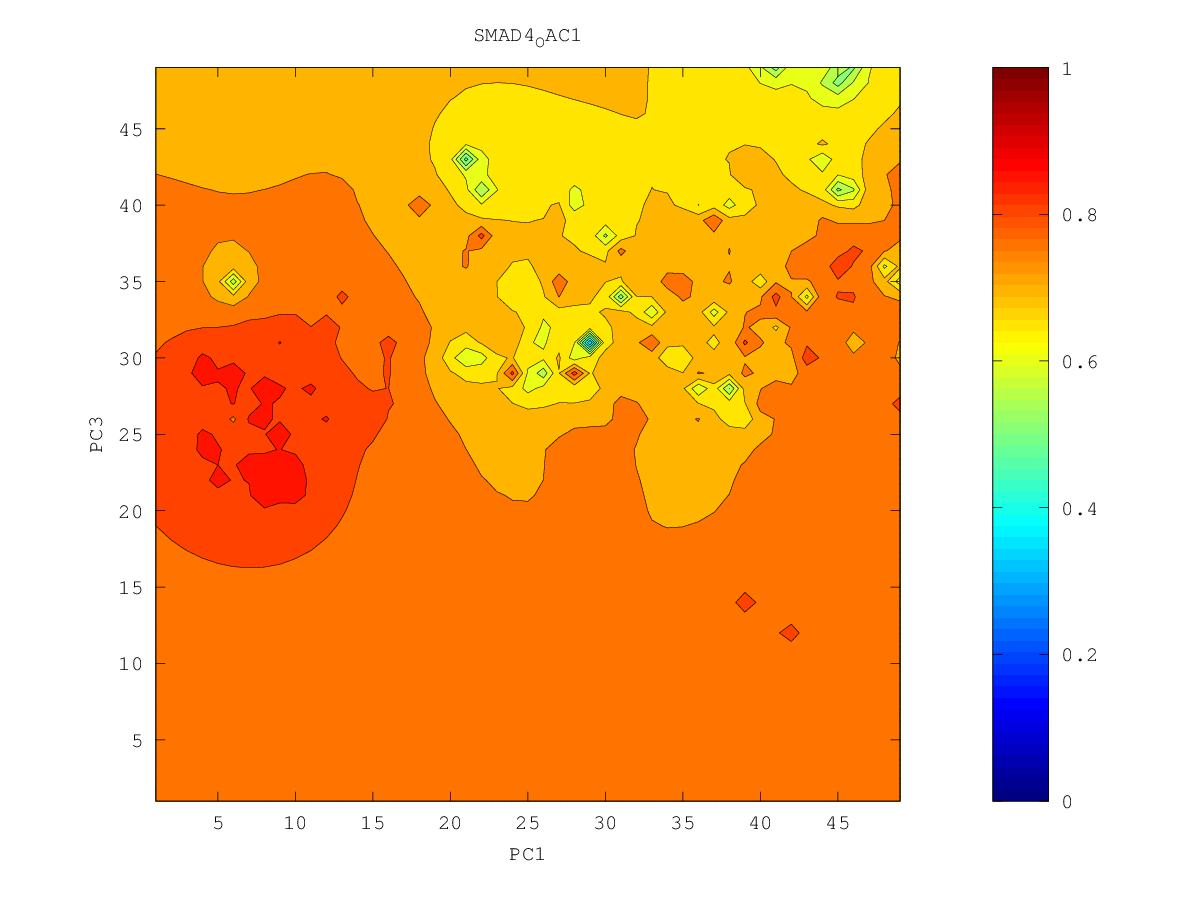

The file beside this chart, header and first rows:
0.694142575995, 0.696909630055, 0.702211245834, 0.708988504745, 0.716688458102, 0.72595414789, 0.740250524586, 0.807298314044, 0.761147443174, 0.76162763121, 0.76709739516, 0.759850147632, 0.746773934345, 0.717502098741, 0.631507974201, 0.747711041505, 0.775647965645, 0.76461252987, 0.754234684861, 0.748726928408, 0.763260557821, 0.782542945963, 0.823533701272, 0.787645537377
0.6793, 0.6828, 0.691, 0.7003, 0.7092, 0.718, 0.7291, 0.7456, 0.7513, 0.7479, 0.7554, 0.7633, 0.757, 0.644, 0.7237, 0.7578, 0.7793, 0.7697, 0.7701, 0.7716, 0.7753, 0.7811, 0.7856, 0.7821
0.6507, 0.658, 0.6751, 0.6897, 0.7003, 0.7077, 0.7134, 0.7225, 0.7347, 0.7275, 0.7503, 0.7749, 0.7989, 0.7758, 0.7683, 0.7765, 0.7784, 0.7701, 0.7699, 0.7835, 0.7948, 0.789, 0.79, 0.7816
0.5469, 0.6104, 0.6536, 0.6786, 0.692, 0.6976, 0.6961, 0.6827, 0.598, 0.6913, 0.747, 0.7862, 0.815, 0.802, 0.7945, 0.8095, 0.7984, 0.7766, 0.7093, 0.775, 0.786, 0.7931, 0.7969, 0.7839
0.5844, 0.5349, 0.6271, 0.6708, 0.6872, 0.6917, 0.681, 0.6579, 0.5422, 0.6995, 0.7468, 0.7912, 0.7872, 0.8325, 0.801, 0.8076, 0.7912, 0.8031, 0.8023, 0.7838, 0.7818, 0.7829, 0.7917, 0.7957
0.6288, 0.5994, 0.6386, 0.6715, 0.6873, 0.7126, 0.6153, 0.6636, 0.6833, 0.7163, 0.7647, 0.7606, 0.7715, 0.7809, 0.7746, 0.7906, 0.7809, 0.7877, 0.7929, 0.7972, 0.783, 0.7771, 0.7806, 0.7817
0.6482, 0.6483, 0.6613, 0.677, 0.6877, 0.6912, 0.6642, 0.6821, 0.7024, 0.7191, 0.7229, 0.7481, 0.7668, 0.7859, 0.7496, 0.6418, 0.7627, 0.7796, 0.7978, 0.8327, 0.7761, 0.7691, 0.7696, 0.7696
0.643, 0.6539, 0.6694, 0.6817, 0.6899, 0.6936, 0.6946, 0.7006, 0.7099, 0.7181, 0.7198, 0.7356, 0.7553, 0.7616, 0.7542, 0.756, 0.7638, 0.7614, 0.7637, 0.741, 0.7401, 0.7611, 0.7649, 0.7636
0.5321, 0.6429, 0.6724, 0.6855, 0.6936, 0.6993, 0.7045, 0.7097, 0.7135, 0.7182, 0.7247, 0.7343, 0.7429, 0.7458, 0.75, 0.8238, 0.7939, 0.6947, 0.7439, 0.7266, 0.7336, 0.7784, 0.7707, 0.7574
0.6158, 0.6547, 0.6781, 0.6896, 0.697, 0.7034, 0.7119, 0.7246, 0.7139, 0.713, 0.7225, 0.7326, 0.7385, 0.7376, 0.6738, 0.7486, 0.762, 0.7477, 0.7585, 0.7472, 0.7476, 0.753, 0.7716, 0.7395
0.669, 0.6762, 0.6862, 0.6938, 0.6996, 0.705, 0.7134, 0.7423, 0.6989, 0.6842, 0.7168, 0.7353, 0.7416, 0.7393, 0.7302, 0.7398, 0.7546, 0.7582, 0.8151, 0.7498, 0.765, 0.726, 0.703, 0.6708
0.6854, 0.6883, 0.6929, 0.6974, 0.7013, 0.7044, 0.7064, 0.703, 0.6785, 0.6372, 0.7219, 0.7518, 0.7563, 0.7532, 0.7599, 0.7328, 0.7176, 0.7318, 0.7194, 0.7233, 0.7196, 0.5542, 0.683, 0.6881
0.6937, 0.6951, 0.6976, 0.7002, 0.7024, 0.7036, 0.7027, 0.6964, 0.6786, 0.6854, 0.7958, 0.7433, 0.7445, 0.7461, 0.749, 0.7448, 0.6326, 0.7126, 0.6977, 0.7147, 0.7488, 0.6859, 0.6971, 0.718
0.6985, 0.6994, 0.7008, 0.7022, 0.7034, 0.7037, 0.7021, 0.696, 0.6721, 0.6546, 0.7375, 0.7345, 0.7378, 0.7429, 0.7483, 0.7475, 0.7268, 0.7189, 0.7146, 0.7175, 0.7594, 0.6129, 0.7063, 0.7582
0.7017, 0.7022, 0.7029, 0.7037, 0.7043, 0.7043, 0.7033, 0.7006, 0.6968, 0.702, 0.7176, 0.7268, 0.7339, 0.7455, 0.767, 0.7628, 0.7373, 0.7215, 0.7114, 0.6831, 0.7062, 0.7137, 0.7248, 0.7444
0.7038, 0.7041, 0.7044, 0.7048, 0.705, 0.705, 0.7046, 0.7041, 0.7047, 0.7084, 0.715, 0.7218, 0.7293, 0.742, 0.7725, 0.7349, 0.7177, 0.7187, 0.7158, 0.6791, 0.7249, 0.7343, 0.7344, 0.7406
0.7053, 0.7053, 0.7054, 0.7054, 0.7053, 0.7052, 0.7049, 0.7049, 0.7056, 0.7077, 0.7113, 0.7164, 0.7229, 0.7294, 0.7319, 0.7061, 0.615, 0.7178, 0.7966, 0.7255, 0.7324, 0.7386, 0.7424, 0.7478
0.7063, 0.7061, 0.7059, 0.7056, 0.7053, 0.7047, 0.7041, 0.7035, 0.7033, 0.7035, 0.7041, 0.7082, 0.7189, 0.7225, 0.7454, 0.7036, 0.6935, 0.7265, 0.7463, 0.728, 0.7298, 0.7398, 0.7577, 0.779
0.7069, 0.7065, 0.7061, 0.7055, 0.7048, 0.7037, 0.7022, 0.7005, 0.6987, 0.6965, 0.6904, 0.679, 0.771, 0.7177, 0.7002, 0.5281, 0.7221, 0.7147, 0.7178, 0.7207, 0.7259, 0.7371, 0.7729, 0.7644
0.7073, 0.7067, 0.7061, 0.7052, 0.704, 0.7023, 0.6996, 0.6956, 0.691, 0.6881, 0.6797, 0.5946, 0.6913, 0.7109, 0.7061, 0.6943, 0.7091, 0.6993, 0.6929, 0.7182, 0.7226, 0.7206, 0.734, 0.7477
0.7075, 0.7068, 0.7059, 0.7048, 0.7032, 0.7008, 0.6968, 0.6889, 0.6727, 0.6707, 0.6849, 0.6877, 0.7009, 0.7181, 0.7478, 0.7104, 0.6997, 0.68, 0.3556, 0.6864, 0.7019, 0.6759, 0.7154, 0.7403
0.7075, 0.7067, 0.7056, 0.7043, 0.7025, 0.6998, 0.6954, 0.6855, 0.6437, 0.631, 0.6962, 0.701, 0.7083, 0.7202, 0.7292, 0.7161, 0.6976, 0.6796, 0.6569, 0.627, 0.829, 0.6686, 0.7074, 0.734
0.7075, 0.7065, 0.7053, 0.7037, 0.7018, 0.6993, 0.6958, 0.6903, 0.6837, 0.7097, 0.7127, 0.7067, 0.7108, 0.7217, 0.7884, 0.7565, 0.6861, 0.6668, 0.6912, 0.7126, 0.7033, 0.6917, 0.7065, 0.7267
0.7074, 0.7062, 0.7047, 0.7029, 0.7008, 0.6984, 0.696, 0.6942, 0.695, 0.7012, 0.7061, 0.7079, 0.7098, 0.7122, 0.712, 0.701, 0.6634, 0.646, 0.6471, 0.6663, 0.5755, 0.672, 0.7007, 0.721
0.7072, 0.7059, 0.7041, 0.7018, 0.6991, 0.6963, 0.6939, 0.6929, 0.6946, 0.6994, 0.7049, 0.7085, 0.7087, 0.7027, 0.6807, 0.6756, 0.6918, 0.6972, 0.6602, 0.6745, 0.6471, 0.6383, 0.698, 0.719
0.7072, 0.7056, 0.7034, 0.7003, 0.6963, 0.6918, 0.6878, 0.6853, 0.6861, 0.6941, 0.705, 0.712, 0.7121, 0.7031, 0.6658, 0.6624, 0.71, 0.7342, 0.7414, 0.7077, 0.8198, 0.6896, 0.7064, 0.7216
0.7072, 0.7055, 0.7028, 0.6986, 0.6923, 0.6835, 0.675, 0.6684, 0.654, 0.678, 0.7071, 0.7247, 0.7238, 0.7159, 0.7057, 0.707, 0.7309, 0.7441, 0.7182, 0.7011, 0.7035, 0.7073, 0.7164, 0.7271
0.7075, 0.7057, 0.7027, 0.6976, 0.6881, 0.6684, 0.6385, 0.6478, 0.5569, 0.6618, 0.7134, 0.8225, 0.7436, 0.7343, 0.7239, 0.7217, 0.7258, 0.7307, 0.7104, 0.6303, 0.6925, 0.7121, 0.7241, 0.7339
0.708, 0.7065, 0.7038, 0.6986, 0.6882, 0.6604, 0.4854, 0.6491, 0.6707, 0.6932, 0.7186, 0.7384, 0.7583, 0.7587, 0.7344, 0.7295, 0.7266, 0.7177, 0.6797, 0.609, 0.6904, 0.7186, 0.7326, 0.7424
0.7088, 0.7079, 0.706, 0.7022, 0.6952, 0.6827, 0.6711, 0.6839, 0.701, 0.7157, 0.727, 0.736, 0.7437, 0.7444, 0.7394, 0.7366, 0.7338, 0.7261, 0.703, 0.6731, 0.7109, 0.7317, 0.7439, 0.7533
0.7098, 0.7098, 0.709, 0.7072, 0.7043, 0.7012, 0.7012, 0.7089, 0.7248, 0.7457, 0.7393, 0.7395, 0.7423, 0.7439, 0.7442, 0.7446, 0.7459, 0.7477, 0.7417, 0.7347, 0.7404, 0.7498, 0.7579, 0.7658
0.7108, 0.7117, 0.7122, 0.7123, 0.7122, 0.7129, 0.7158, 0.723, 0.7389, 0.7804, 0.7478, 0.7441, 0.7456, 0.7478, 0.7501, 0.7532, 0.7591, 0.7822, 0.7801, 0.7648, 0.7654, 0.7701, 0.7744, 0.7778
0.7115, 0.7136, 0.7153, 0.7168, 0.7184, 0.7208, 0.7246, 0.7305, 0.7389, 0.7463, 0.7472, 0.7479, 0.75, 0.753, 0.7565, 0.7611, 0.7684, 0.782, 0.7935, 0.7909, 0.7908, 0.796, 0.799, 0.7896
0.7119, 0.7152, 0.718, 0.7206, 0.7234, 0.7266, 0.7307, 0.7357, 0.7412, 0.7458, 0.749, 0.7516, 0.7548, 0.7587, 0.7632, 0.7684, 0.7753, 0.7878, 0.8186, 0.8079, 0.8076, 0.8057, 0.8086, 0.8018
0.712, 0.7166, 0.7204, 0.7239, 0.7274, 0.7313, 0.7357, 0.7407, 0.7456, 0.7497, 0.7528, 0.7558, 0.7596, 0.7646, 0.7707, 0.7764, 0.7813, 0.7878, 0.7946, 0.7986, 0.8013, 0.8042, 0.8114, 0.8389
0.7122, 0.7179, 0.7225, 0.7267, 0.7308, 0.7353, 0.7403, 0.7462, 0.7522, 0.7562, 0.758, 0.7602, 0.7641, 0.7704, 0.7813, 0.7907, 0.7885, 0.7914, 0.7957, 0.7996, 0.8036, 0.8081, 0.8148, 0.8228
0.7129, 0.7194, 0.7245, 0.7292, 0.7337, 0.7386, 0.7445, 0.7524, 0.7646, 0.77, 0.7644, 0.7641, 0.7673, 0.7737, 0.7889, 0.8154, 0.7949, 0.7989, 0.8017, 0.8049, 0.8099, 0.8155, 0.8205, 0.8239
0.7146, 0.7212, 0.7266, 0.7314, 0.7361, 0.7412, 0.7474, 0.7567, 0.7815, 0.8009, 0.7689, 0.7663, 0.7687, 0.7733, 0.7791, 0.7846, 0.7953, 0.8498, 0.8105, 0.8118, 0.8195, 0.8305, 0.8329, 0.861
0.7172, 0.7234, 0.7286, 0.7333, 0.738, 0.7429, 0.7486, 0.756, 0.766, 0.7704, 0.7669, 0.7665, 0.7686, 0.772, 0.7737, 0.7586, 0.757, 0.8081, 0.8145, 0.8186, 0.8287, 0.8669, 0.8406, 0.8432
0.7203, 0.7258, 0.7306, 0.7351, 0.7395, 0.7441, 0.7489, 0.7541, 0.7592, 0.7624, 0.7638, 0.7653, 0.7676, 0.7709, 0.7746, 0.7793, 0.8011, 0.8313, 0.8247, 0.8257, 0.8337, 0.8473, 0.845, 0.8433
0.7235, 0.7282, 0.7326, 0.7368, 0.7408, 0.7449, 0.749, 0.753, 0.7567, 0.7595, 0.7616, 0.7634, 0.7655, 0.7685, 0.7739, 0.784, 0.8022, 0.8241, 0.8581, 0.832, 0.8396, 0.8604, 0.8519, 0.8505
0.7265, 0.7305, 0.7345, 0.7383, 0.742, 0.7456, 0.7492, 0.7525, 0.7556, 0.758, 0.7598, 0.761, 0.7615, 0.762, 0.7658, 0.7779, 0.7967, 0.8179, 0.8321, 0.8348, 0.8448, 0.8906, 0.8593, 0.8606
0.7291, 0.7327, 0.7362, 0.7397, 0.7431, 0.7463, 0.7495, 0.7525, 0.7551, 0.7572, 0.7585, 0.7585, 0.7559, 0.7482, 0.7379, 0.7583, 0.7891, 0.8201, 0.8507, 0.8383, 0.8475, 0.8498, 0.8385, 0.86
0.7314, 0.7346, 0.7378, 0.741, 0.7441, 0.7471, 0.75, 0.7527, 0.755, 0.7568, 0.7577, 0.7569, 0.7518, 0.7323, 0.5768, 0.7203, 0.7808, 0.8092, 0.828, 0.8426, 0.8812, 0.8577, 0.8568, 0.7958
0.7335, 0.7364, 0.7393, 0.7422, 0.7451, 0.7479, 0.7506, 0.7531, 0.7553, 0.757, 0.7579, 0.7573, 0.7534, 0.7413, 0.7189, 0.7454, 0.7813, 0.8056, 0.827, 0.8461, 0.8588, 0.853, 0.848, 0.8363
0.7353, 0.738, 0.7407, 0.7434, 0.746, 0.7487, 0.7512, 0.7536, 0.7558, 0.7576, 0.7589, 0.7593, 0.7583, 0.7562, 0.757, 0.7683, 0.7862, 0.8049, 0.8289, 0.8655, 0.9004, 0.8458, 0.8384, 0.8396
0.7369, 0.7394, 0.7419, 0.7444, 0.747, 0.7495, 0.7519, 0.7542, 0.7565, 0.7585, 0.7602, 0.7617, 0.7629, 0.7648, 0.769, 0.7773, 0.7889, 0.8022, 0.817, 0.8295, 0.8358, 0.8336, 0.8313, 0.8328
0.7383, 0.7406, 0.743, 0.7454, 0.7478, 0.7502, 0.7526, 0.7549, 0.7572, 0.7594, 0.7615, 0.7637, 0.7661, 0.7693, 0.774, 0.7807, 0.7891, 0.7986, 0.808, 0.8159, 0.8208, 0.8226, 0.8233, 0.8245
0.7396, 0.7418, 0.744, 0.7463, 0.7486, 0.7509, 0.7532, 0.7556, 0.7579, 0.7602, 0.7626, 0.7651, 0.768, 0.7716, 0.776, 0.7816, 0.7881, 0.7951, 0.8018, 0.8075, 0.8117, 0.8143, 0.8159, 0.817
